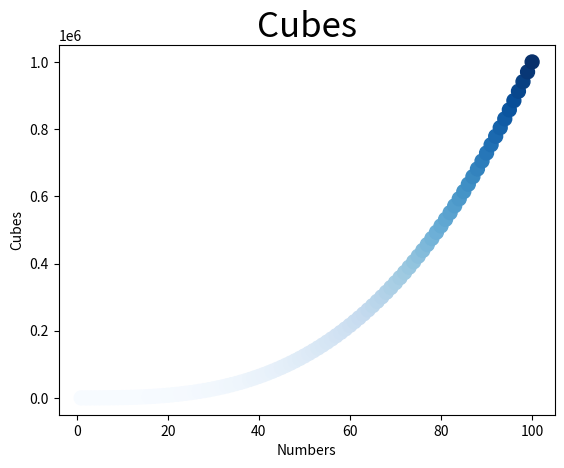

Source code (Python):
import matplotlib.pyplot as plt
xValues = list(range(1,101))
yValues = [x**3 for x in xValues]
print(xValues)
print(yValues)
plt.scatter(xValues,yValues,c=yValues,s=100,cmap=plt.cm.Blues)
plt.title("Cubes",fontsize=25)
plt.xlabel("Numbers",fontsize=10)
plt.ylabel("Cubes",fontsize=10)
plt.show()